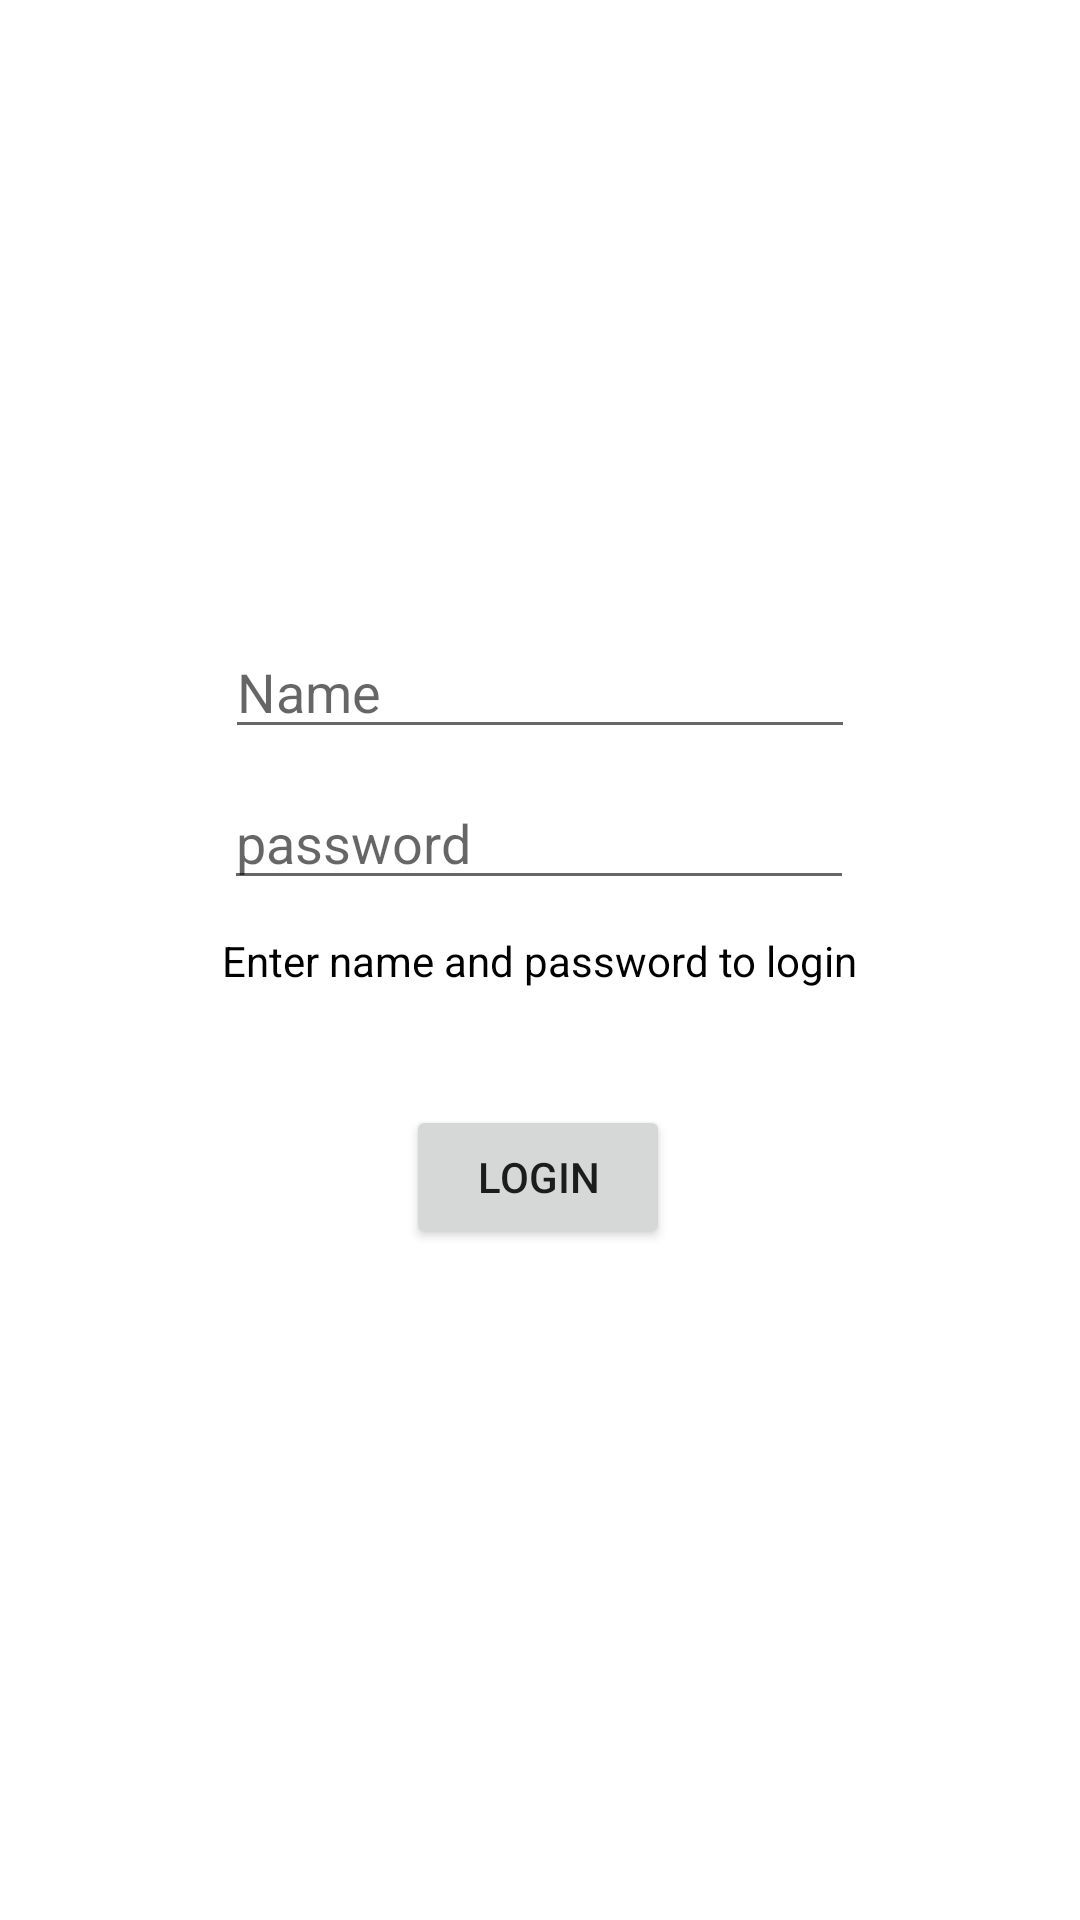

Write the Android layout XML for this screen, with the resource values it uses.
<!-- AndroidManifest.xml: application theme Theme.LifeCycleV2 -->
<!-- res/layout/fragment_login.xml -->
<?xml version="1.0" encoding="utf-8"?>
<androidx.constraintlayout.widget.ConstraintLayout
    xmlns:android="http://schemas.android.com/apk/res/android"
    xmlns:app="http://schemas.android.com/apk/res-auto"
    xmlns:tools="http://schemas.android.com/tools"
    android:layout_width="match_parent"
    android:layout_height="match_parent"
    tools:context=".loginFragment">

    

    <TextView
        android:id="@+id/textView"
        android:layout_width="wrap_content"
        android:layout_height="wrap_content"
        android:layout_centerInParent="true"
        android:text="Enter name and password to login"
        android:textColor="@color/black"
        app:layout_constraintBottom_toBottomOf="parent"
        app:layout_constraintEnd_toEndOf="parent"
        app:layout_constraintStart_toStartOf="parent"
        app:layout_constraintTop_toTopOf="parent"
        tools:ignore="MissingConstraints" />



    <EditText
        android:id="@+id/passwordInput"
        android:layout_width="wrap_content"
        android:layout_height="wrap_content"
        android:hint="password"
        android:ems="10"
        android:inputType="textPassword"
        app:layout_constraintBottom_toBottomOf="parent"
        app:layout_constraintEnd_toEndOf="parent"
        app:layout_constraintHorizontal_bias="0.497"
        app:layout_constraintStart_toStartOf="parent"
        app:layout_constraintTop_toTopOf="parent"
        app:layout_constraintVertical_bias="0.432" />

    <Button
        android:id="@+id/fragmentBtnLogin"
        android:layout_width="wrap_content"
        android:layout_height="wrap_content"
        android:text="Login"
        app:layout_constraintBottom_toBottomOf="parent"
        app:layout_constraintEnd_toEndOf="parent"
        app:layout_constraintHorizontal_bias="0.498"
        app:layout_constraintStart_toStartOf="parent"
        app:layout_constraintTop_toTopOf="parent"
        app:layout_constraintVertical_bias="0.622" />

    <EditText
        android:id="@+id/nameInput"
        android:layout_width="wrap_content"
        android:layout_height="wrap_content"
        android:ems="10"
        android:inputType="textPersonName"
        android:hint="Name"
        app:layout_constraintBottom_toBottomOf="parent"
        app:layout_constraintEnd_toEndOf="parent"
        app:layout_constraintStart_toStartOf="parent"
        app:layout_constraintTop_toTopOf="parent"
        app:layout_constraintVertical_bias="0.348" />

</androidx.constraintlayout.widget.ConstraintLayout>
<!-- resources referenced by this layout -->
<resources>
  <style name="Theme.LifeCycleV2" parent="Theme.MaterialComponents.DayNight.DarkActionBar">
          
          <item name="colorPrimary">@color/purple_500</item>
          <item name="colorPrimaryVariant">@color/purple_700</item>
          <item name="colorOnPrimary">@color/white</item>
          
          <item name="colorSecondary">@color/teal_200</item>
          <item name="colorSecondaryVariant">@color/teal_700</item>
          <item name="colorOnSecondary">@color/black</item>
          
          <item name="android:statusBarColor">?attr/colorPrimaryVariant</item>
          
      </style>
  <!-- not gathered from this repository: default colours our renderer supplied (Android Studio template values) -->
  <color name="purple_500">#FF6200EE</color>
  <color name="purple_700">#FF3700B3</color>
  <color name="teal_200">#FF03DAC5</color>
  <color name="teal_700">#FF018786</color>
  <color name="black">#FF000000</color>
  <color name="white">#FFFFFFFF</color>
</resources>
